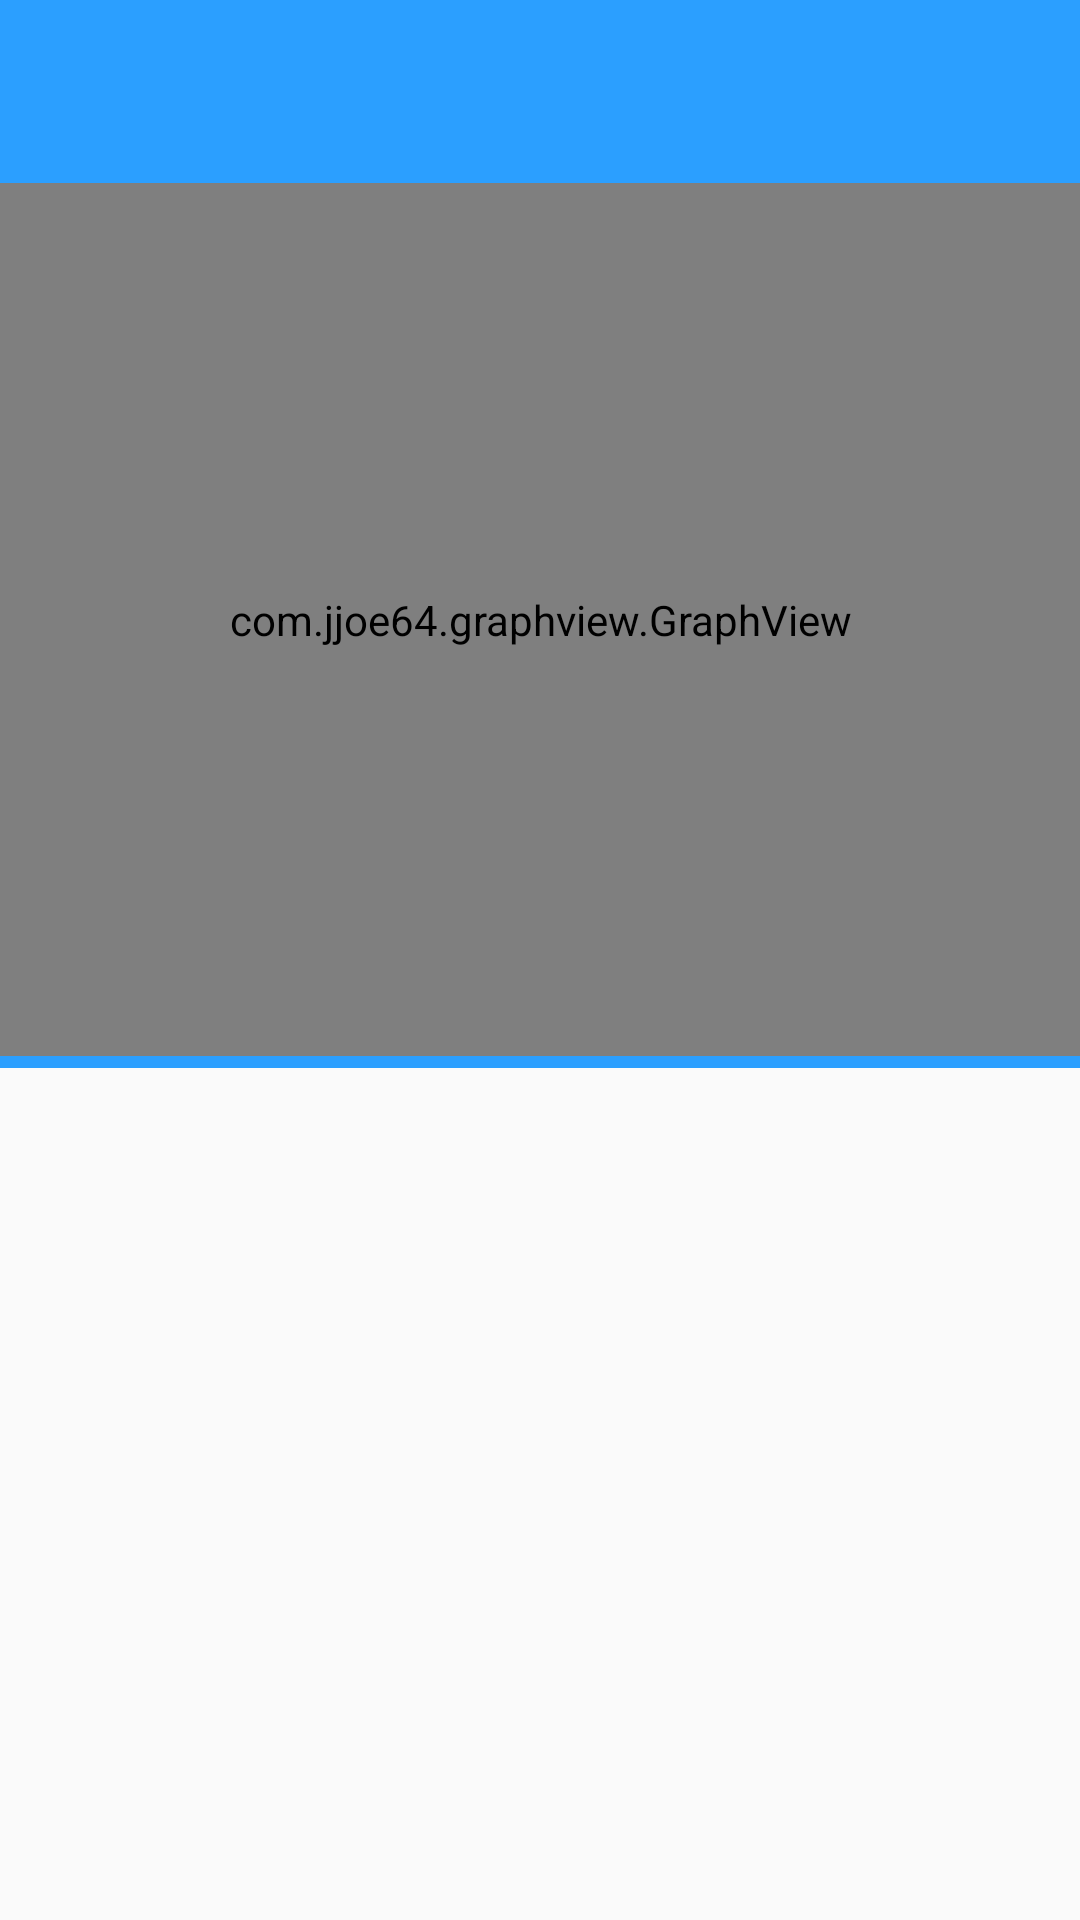

This screen was rendered from an Android layout file. Write that file and the resources it references.
<!-- AndroidManifest.xml: application theme AppTheme -->
<!-- res/layout/activity_graph.xml -->
<?xml version="1.0" encoding="utf-8"?>
<android.support.constraint.ConstraintLayout xmlns:android="http://schemas.android.com/apk/res/android"
    xmlns:app="http://schemas.android.com/apk/res-auto"
    xmlns:tools="http://schemas.android.com/tools"
    android:layout_width="match_parent"
    android:layout_height="match_parent">

    <android.support.v7.widget.Toolbar
        android:id="@+id/GraphBar"
        android:layout_width="match_parent"
        android:layout_height="61dp"
        android:background="@color/SkyBlue"
        android:theme="@style/ThemeOverlay.AppCompat.ActionBar"
        app:layout_constraintEnd_toEndOf="parent"
        app:layout_constraintStart_toStartOf="parent"
        app:layout_constraintTop_toTopOf="parent"
        app:popupTheme="@style/ThemeOverlay.AppCompat.Light"
        app:theme="@style/ToolBarStyle" />

    <com.jjoe64.graphview.GraphView
        android:id="@+id/graph"
        android:layout_width="0dp"
        android:layout_height="0dp"
        app:layout_constraintBottom_toTopOf="@+id/median"
        app:layout_constraintEnd_toEndOf="parent"
        app:layout_constraintStart_toStartOf="parent"
        app:layout_constraintTop_toBottomOf="@id/GraphBar" />

    <android.support.constraint.Guideline
        android:id="@+id/median"
        android:layout_width="wrap_content"
        android:layout_height="wrap_content"
        android:orientation="horizontal"
        app:layout_constraintGuide_percent="0.55" />

    <View
        android:id="@+id/divider"
        android:layout_width="match_parent"
        android:layout_height="0dp"
        android:background="@color/SkyBlue"
        app:layout_constraintBottom_toTopOf="@+id/graphList"
        app:layout_constraintEnd_toEndOf="parent"
        app:layout_constraintStart_toStartOf="parent"
        app:layout_constraintTop_toBottomOf="@+id/graph" />

    <android.support.v7.widget.RecyclerView
        android:id="@+id/graphList"
        android:layout_width="0dp"
        android:layout_height="0dp"
        android:layout_marginTop="4dp"
        app:layout_constraintBottom_toBottomOf="parent"
        app:layout_constraintEnd_toEndOf="parent"
        app:layout_constraintStart_toStartOf="parent"
        app:layout_constraintTop_toBottomOf="@+id/graph"
        app:layout_constraintVertical_bias="0.58000004" />

</android.support.constraint.ConstraintLayout>
<!-- resources referenced by this layout -->
<resources>
  <color name="SkyBlue">#2b9fff</color>
  <style name="ToolBarStyle" parent="Theme.AppCompat">
          <item name="android:textColorPrimary">@android:color/white</item>
          <item name="android:textColorSecondary">@android:color/white</item>
          <item name="actionMenuTextColor">@android:color/white</item>
      </style>
  <style name="AppTheme" parent="Theme.AppCompat.Light.NoActionBar">
          
          <item name="colorPrimary">@color/Blue</item>
          <item name="colorPrimaryDark">@color/SkyBlue</item>
          <item name="colorAccent">@color/Blue</item>
          <item name="android:navigationBarColor">@color/Blue</item>
  
      </style>
  <color name="Blue">#258add</color>
</resources>
